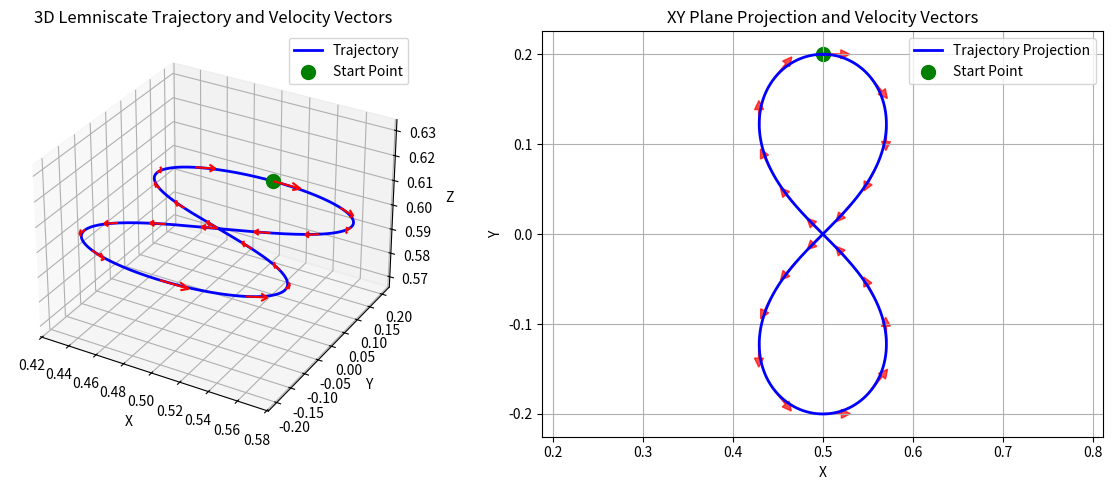

This chart was generated by the following Python code:
import numpy as np
import matplotlib.pyplot as plt
from mpl_toolkits.mplot3d import Axes3D

def lemniscate_trajectory(t, a=0.2, offset:np.ndarray=np.array([0.5,0,0.6])):
    """Given t, returns the (x, y, z) position on a lemniscate trajectory.
    ref: https://en.wikipedia.org/wiki/Lemniscate_of_Bernoulli

    Returns:
        pos (3,), vel (3,), acc (3,)
    """
    assert offset.shape == (3,)
    s = np.sin(t)
    c = np.cos(t)

    D = 1 + s**2

    x = a * s * c / D + offset[0]
    y = a * c / D + offset[1]
    z = offset[2]

    # intermediate numerators for velocities
    Nx = c**2 - s**2 - s**4 - s**2 * c**2
    Ny = -s - s**3 - 2 * s * c**2

    vx = a * Nx / (D**2)
    vy = a * Ny / (D**2)
    vz = 0.0

    # derivatives needed for accelerations
    # D' = 2 s c
    Dp = 2 * s * c
    # Nx' = -6 s c  (derived)
    Nx_p = -6 * s * c
    # Ny' = -3 c^3 (derived)
    Ny_p = -3 * c**3

    ax = a * (Nx_p * D - 2 * Nx * Dp) / (D**3)
    ay = a * (Ny_p * D - 2 * Ny * Dp) / (D**3)
    az = 0.0

    return np.array([x, y, z]), np.array([vx, vy, vz]), np.array([ax, ay, az])


def commutation_matrix(n):
    """生成 n×n 的 commutation matrix K"""
    K = np.zeros((n**2, n**2))
    for i in range(n):
        for j in range(n):
            row = i * n + j
            col = j * n + i
            K[row, col] = 1
    return K

def vech_expansion_matrix(n):
    """vech(D) -> vec(D) 的映射"""
    m = n * (n + 1) // 2
    Uh = np.zeros((n**2, m))
    k = 0
    for i in range(n):
        for j in range(i + 1):
            Uh[i * n + j, k] = 1
            k += 1
    return Uh


if __name__ == "__main__":
    # 生成轨迹数据
    t_dense = np.linspace(0, 2*np.pi, 1000)
    positions = []
    velocities = []
    
    for t in t_dense:
        pos, vel, acc = lemniscate_trajectory(t)
        positions.append(pos)
        velocities.append(vel)
    
    positions = np.array(positions)
    velocities = np.array(velocities)
    
    # 创建3D图形
    fig = plt.figure(figsize=(12, 5))
    
    # 3D轨迹图
    ax1 = fig.add_subplot(121, projection='3d')
    ax1.plot(positions[:, 0], positions[:, 1], positions[:, 2], 'b-', linewidth=2, label='Trajectory')
    
    # 标记起始点
    start_pos = positions[0]
    ax1.scatter(start_pos[0], start_pos[1], start_pos[2], 
               color='green', s=100, marker='o', label='Start Point')
    
    # 降采样绘制速度箭头
    downsample_factor = 50  # 每50个点取一个
    arrow_scale = 0.1  # 箭头大小缩放因子
    
    for i in range(0, len(positions), downsample_factor):
        pos = positions[i]
        vel = velocities[i]
        ax1.quiver(pos[0], pos[1], pos[2], 
                   vel[0], vel[1], vel[2], 
                   length=arrow_scale, 
                   color='red', 
                   arrow_length_ratio=0.3)
    
    ax1.set_xlabel('X')
    ax1.set_ylabel('Y')
    ax1.set_zlabel('Z')
    ax1.set_title('3D Lemniscate Trajectory and Velocity Vectors')
    ax1.legend()
    ax1.grid(True)
    
    # 2D xy平面投影
    ax2 = fig.add_subplot(122)
    ax2.plot(positions[:, 0], positions[:, 1], 'b-', linewidth=2, label='Trajectory Projection')

    # 在2D图中标记起始点
    ax2.scatter(start_pos[0], start_pos[1], 
               color='green', s=100, marker='o', label='Start Point')

    # 在xy平面绘制速度箭头
    for i in range(0, len(positions), downsample_factor):
        pos = positions[i]
        vel = velocities[i]
        ax2.arrow(pos[0], pos[1], 
                  vel[0] * arrow_scale, vel[1] * arrow_scale,
                  head_width=0.01, head_length=0.01, 
                  fc='red', ec='red', alpha=0.7)
    
    ax2.set_xlabel('X')
    ax2.set_ylabel('Y')
    ax2.set_title('XY Plane Projection and Velocity Vectors')
    ax2.legend()
    ax2.grid(True)
    ax2.axis('equal')
    
    plt.tight_layout()
    plt.show()
    
    # 打印一些统计信息
    print(f"Number of trajectory points: {len(positions)}")
    print(f"Velocity range: {np.min(np.linalg.norm(velocities, axis=1)):.3f} - {np.max(np.linalg.norm(velocities, axis=1)):.3f}")